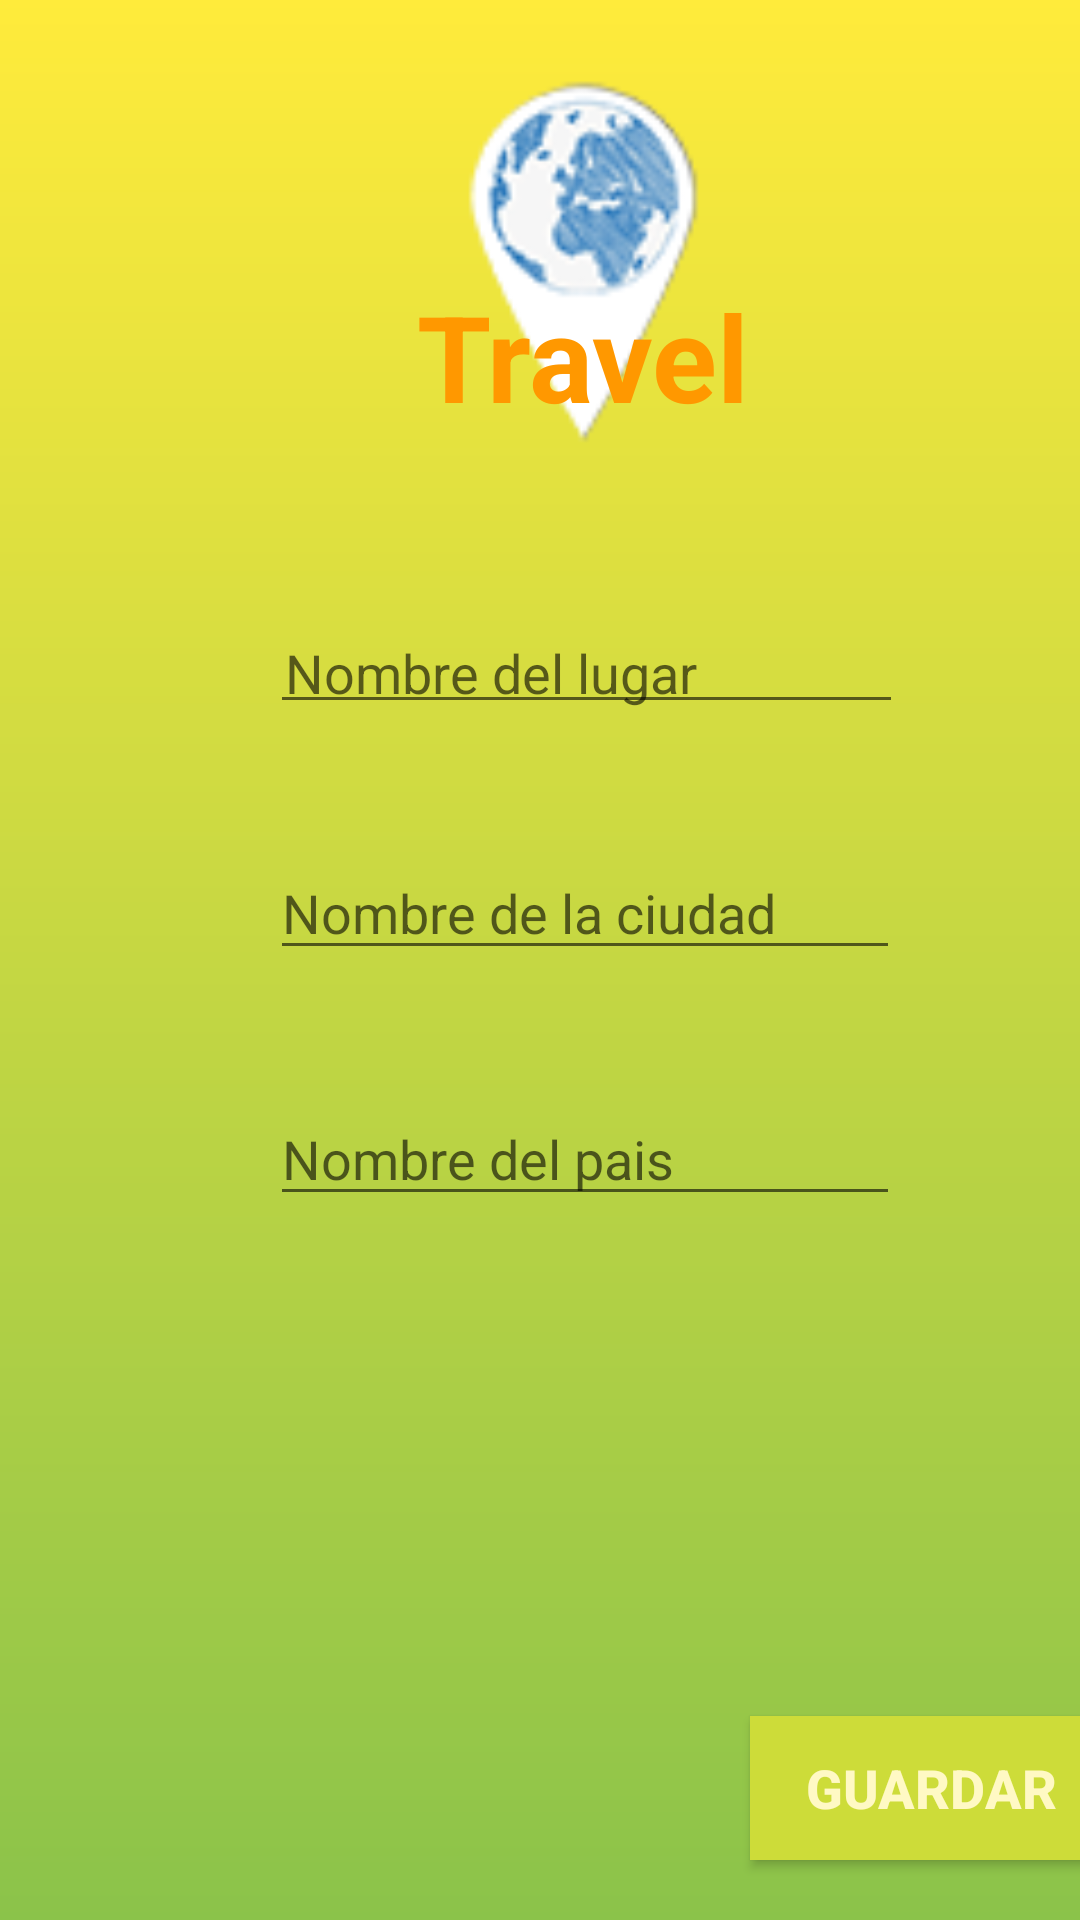

The Android layout XML behind this screen, and the referenced resources:
<!-- AndroidManifest.xml: application theme AppTheme -->
<!-- res/layout/activity_main.xml -->
<?xml version="1.0" encoding="utf-8"?>
<LinearLayout
    xmlns:android="http://schemas.android.com/apk/res/android"
    xmlns:app="http://schemas.android.com/apk/res-auto"
    xmlns:tools="http://schemas.android.com/tools"
    android:layout_width="match_parent"
    android:layout_height="match_parent"
    android:background="@drawable/degradado"
    android:orientation="vertical"
    tools:context=".MainActivity">

    <ListView
        android:id="@+id/list"
        android:layout_width="match_parent"
        android:layout_height="wrap_content">
    </ListView>


    <RelativeLayout
        android:layout_width="match_parent"
        android:layout_height="207dp"
        android:layout_alignParentStart="true"
        android:layout_weight="0">

        <ImageView
            android:id="@+id/icono"
            android:layout_width="151dp"
            android:layout_height="151dp"
            android:layout_alignParentStart="true"
            android:layout_alignParentTop="true"
            android:layout_centerVertical="true"
            android:layout_marginStart="119dp"
            android:layout_marginTop="8dp"
            android:src="@drawable/iconomundo" />

        <TextView
            android:id="@+id/travel"
            android:layout_width="wrap_content"
            android:layout_height="wrap_content"
            android:layout_alignParentStart="true"
            android:layout_alignParentTop="true"
            android:layout_marginStart="139dp"
            android:layout_marginTop="92dp"
            android:text="Travel"
            android:textColor="@color/orange"
            android:textSize="40dp"
            android:textStyle="bold" />
    </RelativeLayout>

    <RelativeLayout
        android:layout_width="match_parent"
        android:layout_height="wrap_content"
        android:layout_weight="1">

        <EditText
            android:id="@+id/nombre_lugar"
            android:layout_width="211dp"
            android:layout_height="wrap_content"
            android:layout_alignParentStart="true"
            android:layout_alignParentTop="true"
            android:layout_centerVertical="true"
            android:layout_marginStart="90dp"
            android:hint="Nombre del lugar"
            android:inputType="textMultiLine"
            android:padding="5dp" />

        <EditText
            android:id="@+id/nombre_ciudad"
            android:layout_width="210dp"
            android:layout_height="wrap_content"
            android:layout_alignParentStart="true"
            android:layout_alignParentTop="true"
            android:layout_marginStart="90dp"
            android:layout_marginTop="75dp"
            android:hint="Nombre de la ciudad"
            android:inputType="textMultiLine" />

        <EditText
            android:id="@+id/nombre_pais"
            android:layout_width="210dp"
            android:layout_height="wrap_content"
            android:layout_alignParentTop="true"
            android:layout_marginStart="90dp"
            android:layout_marginTop="157dp"
            android:hint="Nombre del pais"
            android:inputType="textMultiLine" />
    </RelativeLayout>


    <Button
        android:id="@+id/boton_guardar"
        android:layout_width="121dp"
        android:layout_height="wrap_content"
        android:layout_marginLeft="250dp"
        android:layout_marginBottom="20dp"
        android:background="@color/lime"
        android:text="Guardar"
        android:textColor="@color/light_yellow"
        android:textSize="18dp"
        android:textStyle="bold" />




</LinearLayout>
<!-- resources referenced by this layout -->
<resources>
  <color name="light_yellow">#FFF9C4</color>
  <color name="lime">#CDDC39</color>
  <color name="orange">#FF9800</color>
  <!-- drawable degradado (drawable) -->
  <?xml version="1.0" encoding="utf-8"?>
  <shape
      xmlns:android="http://schemas.android.com/apk/res/android">
      <gradient
          android:startColor="#FFEB3B"
          android:endColor="#8BC34A"
          android:angle="270" />
  </shape>
  <!-- drawable iconomundo: png bitmap (drawable, 9908 bytes) -->
  <style name="AppTheme" parent="Theme.AppCompat.Light.NoActionBar">
          
          <item name="colorPrimary">@color/colorPrimary</item>
          <item name="colorPrimaryDark">@color/colorPrimaryDark</item>
          <item name="colorAccent">@color/colorAccent</item>
  
  
          <item name="android:statusBarColor">#6bffeb3b</item>
  
      </style>
  <color name="colorPrimary">#008577</color>
  <color name="colorPrimaryDark">#00574B</color>
  <color name="colorAccent">#D81B60</color>
</resources>
